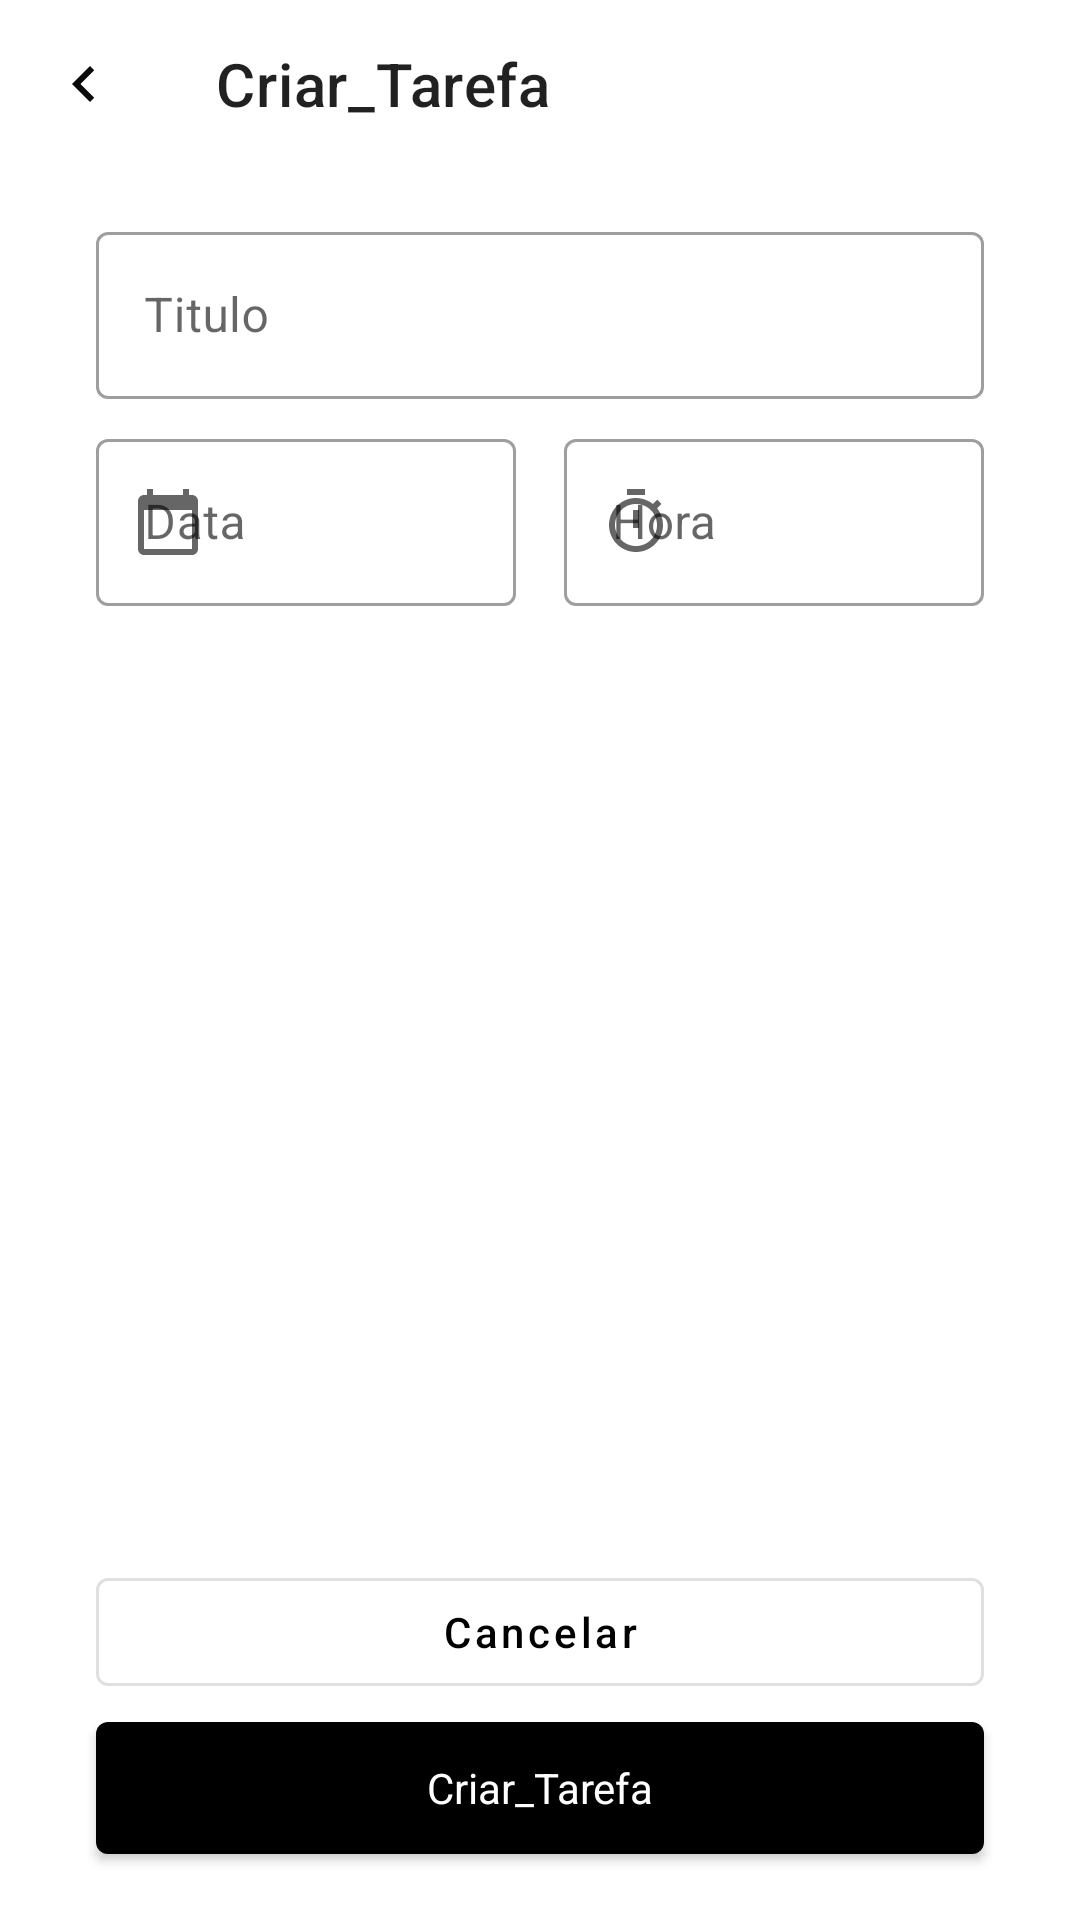

Android layout source for this screen:
<!-- AndroidManifest.xml: application theme Theme.ToDoListDesafioDio -->
<!-- res/layout/activity_add_task.xml -->
<?xml version="1.0" encoding="utf-8"?>
<androidx.constraintlayout.widget.ConstraintLayout xmlns:android="http://schemas.android.com/apk/res/android"

    android:layout_width="match_parent"
    android:layout_height="match_parent"
    xmlns:app="http://schemas.android.com/apk/res-auto">

    <com.google.android.material.appbar.MaterialToolbar

        android:id="@+id/toolbar"
        app:layout_constraintTop_toTopOf="parent"
        android:layout_width="match_parent"
        android:layout_height="wrap_content"
        app:navigationIcon="@drawable/ic_navigate"
        app:title="@string/label_new_task" />

    <androidx.constraintlayout.widget.Guideline

        android:id="@+id/guide_start"
        android:orientation="vertical"
        app:layout_constraintGuide_begin="32dp"
        android:layout_width="wrap_content"
        android:layout_height="wrap_content"/>

    <androidx.constraintlayout.widget.Guideline

        android:id="@+id/guide_end"
        android:orientation="vertical"
        app:layout_constraintGuide_end="32dp"
        android:layout_width="wrap_content"
        android:layout_height="wrap_content"/>


    <com.google.android.material.textfield.TextInputLayout

        android:id="@+id/til_title"
        style="@style/Widget.MaterialComponents.TextInputLayout.OutlinedBox"
        app:layout_constraintTop_toBottomOf="@id/toolbar"
        android:hint="@string/title"
        android:layout_width="0dp"
        android:layout_height="wrap_content"
        android:layout_marginTop="16dp"
        app:layout_constraintStart_toStartOf="@id/guide_start"
        app:layout_constraintEnd_toEndOf="@id/guide_end">

        <com.google.android.material.textfield.TextInputEditText

            android:layout_width="match_parent"
            android:inputType="text"
            android:layout_height="wrap_content" />

    </com.google.android.material.textfield.TextInputLayout>

    <com.google.android.material.textfield.TextInputLayout

        android:id="@+id/til_date"
        style="@style/Widget.MaterialComponents.TextInputLayout.OutlinedBox"
        android:layout_width="0dp"
        android:layout_height="wrap_content"
        android:layout_marginTop="8dp"
        android:layout_marginEnd="16dp"
        android:hint="@string/date"
        app:startIconDrawable="@drawable/ic_calendar"
        app:layout_constraintTop_toBottomOf="@id/til_title"
        app:layout_constraintStart_toStartOf="@id/guide_start"
        app:layout_constraintEnd_toStartOf="@id/til_hour">

        <com.google.android.material.textfield.TextInputEditText

            android:layout_width="match_parent"
            android:layout_height="match_parent"
            android:inputType="none"
            android:focusable="false" />

    </com.google.android.material.textfield.TextInputLayout>

    <com.google.android.material.textfield.TextInputLayout

        android:id="@+id/til_hour"
        style="@style/Widget.MaterialComponents.TextInputLayout.OutlinedBox"
        android:hint="@string/hour"
        app:startIconDrawable="@drawable/ic_timer"
        android:layout_width="0dp"
        android:layout_height="wrap_content"
        app:layout_constraintEnd_toEndOf="@id/guide_end"
        app:layout_constraintStart_toEndOf="@id/til_date"
        app:layout_constraintTop_toTopOf="@id/til_date"
        >

        <com.google.android.material.textfield.TextInputEditText

            android:layout_width="match_parent"
            android:layout_height="wrap_content"
            android:inputType="none"
            android:focusable="false" />

    </com.google.android.material.textfield.TextInputLayout>

    <com.google.android.material.button.MaterialButton
        android:id="@+id/btn_cancel"
        style="@style/Widget.MaterialComponents.Button.OutlinedButton"
        android:text="@string/cancel"
        android:textAllCaps="false"
        android:layout_width="0dp"
        android:layout_height="wrap_content"
        app:layout_constraintStart_toStartOf="@id/guide_start"
        app:layout_constraintEnd_toEndOf="@id/guide_end"
        app:layout_constraintBottom_toTopOf="@id/btn_new_task"  />


    <com.google.android.material.button.MaterialButton

        android:id="@+id/btn_new_task"
        style="@style/Widget.MaterialComponents.BottomAppBar.Colored"
        android:text="@string/label_new_task"
        android:textAllCaps="false"
        android:layout_width="0dp"
        android:layout_height="wrap_content"
        app:layout_constraintStart_toStartOf="@id/guide_start"
        app:layout_constraintEnd_toEndOf="@id/guide_end"
        app:layout_constraintBottom_toBottomOf="parent"
        android:layout_marginBottom="16dp"  />

</androidx.constraintlayout.widget.ConstraintLayout>
<!-- resources referenced by this layout -->
<resources>
  <!-- drawable ic_calendar (drawable) -->
  <vector android:height="24dp" android:tint="#090A0A"
      android:viewportHeight="24" android:viewportWidth="24"
      android:width="24dp" xmlns:android="http://schemas.android.com/apk/res/android">
      <path android:fillColor="@android:color/white" android:pathData="M20,3h-1L19,1h-2v2L7,3L7,1L5,1v2L4,3c-1.1,0 -2,0.9 -2,2v16c0,1.1 0.9,2 2,2h16c1.1,0 2,-0.9 2,-2L22,5c0,-1.1 -0.9,-2 -2,-2zM20,21L4,21L4,8h16v13z"/>
  </vector>
  <!-- drawable ic_navigate (drawable) -->
  <vector android:height="24dp" android:tint="#090A0A"
      android:viewportHeight="24" android:viewportWidth="24"
      android:width="24dp" xmlns:android="http://schemas.android.com/apk/res/android">
      <path android:fillColor="@android:color/white" android:pathData="M15.41,7.41L14,6l-6,6 6,6 1.41,-1.41L10.83,12z"/>
  </vector>
  <!-- drawable ic_timer (drawable) -->
  <vector android:height="24dp" android:tint="#090A0A"
      android:viewportHeight="24" android:viewportWidth="24"
      android:width="24dp" xmlns:android="http://schemas.android.com/apk/res/android">
      <path android:fillColor="@android:color/white" android:pathData="M15,1L9,1v2h6L15,1zM11,14h2L13,8h-2v6zM19.03,7.39l1.42,-1.42c-0.43,-0.51 -0.9,-0.99 -1.41,-1.41l-1.42,1.42C16.07,4.74 14.12,4 12,4c-4.97,0 -9,4.03 -9,9s4.02,9 9,9 9,-4.03 9,-9c0,-2.12 -0.74,-4.07 -1.97,-5.61zM12,20c-3.87,0 -7,-3.13 -7,-7s3.13,-7 7,-7 7,3.13 7,7 -3.13,7 -7,7z"/>
  </vector>
  <string name="cancel">Cancelar</string>
  <string name="date">Data</string>
  <string name="hour">Hora</string>
  <string name="label_new_task">Criar_Tarefa</string>
  <string name="title">Titulo</string>
  <style name="Theme.ToDoListDesafioDio" parent="Theme.MaterialComponents.Light.NoActionBar">
          
  
          <item name="colorPrimary">@color/black</item>
          <item name="colorPrimaryDark">@color/black</item>
          <item name="colorSecondary">@color/black</item>
          <item name="colorOnSecondary">@color/white</item>
  
  
          
      </style>
  <!-- not gathered from this repository: default colours our renderer supplied (Android Studio template values) -->
  <color name="black">#FF000000</color>
  <color name="white">#FFFFFFFF</color>
</resources>
